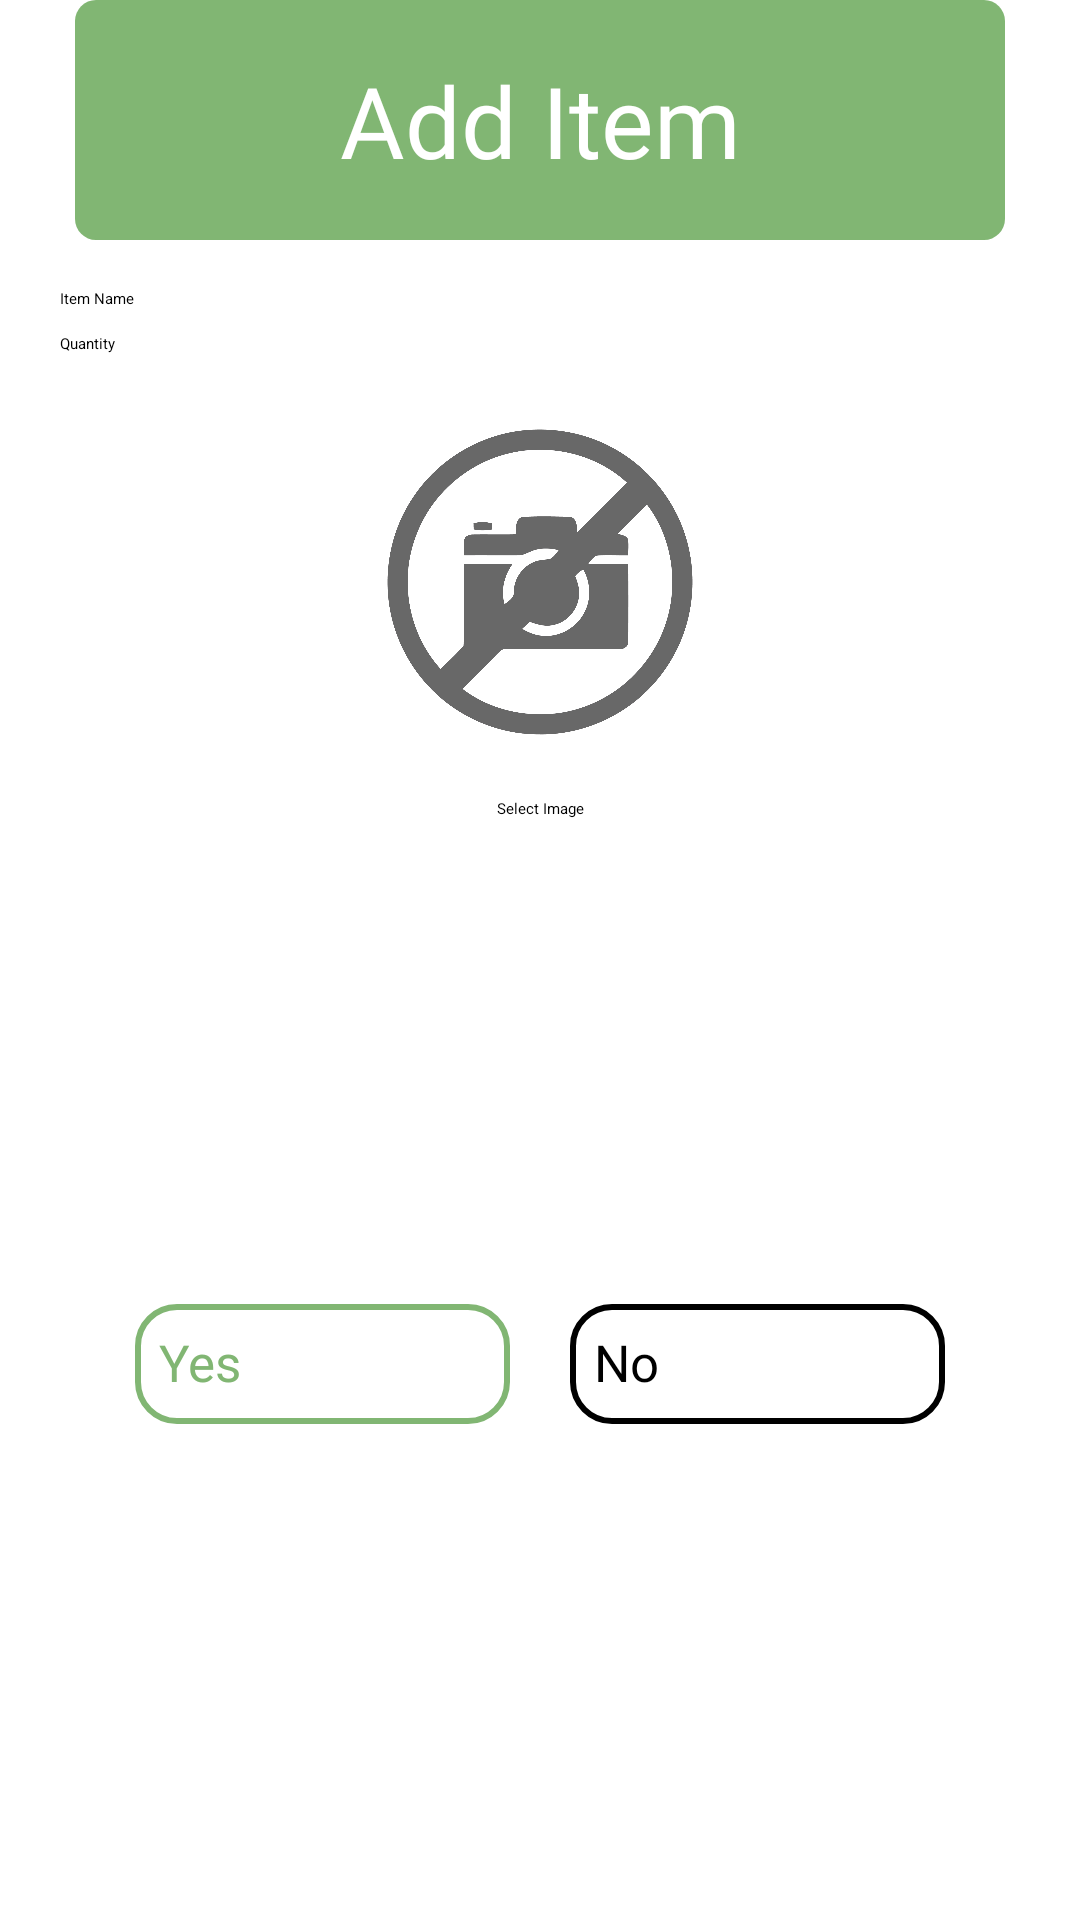

The Android layout XML behind this screen, and the referenced resources:
<!-- AndroidManifest.xml: application theme Theme.OrderlyThreads -->
<!-- res/layout/dialog_add_item.xml -->
<?xml version="1.0" encoding="utf-8"?>
<androidx.constraintlayout.widget.ConstraintLayout xmlns:android="http://schemas.android.com/apk/res/android"
    xmlns:app="http://schemas.android.com/apk/res-auto"
    android:layout_width="wrap_content"
    android:layout_height="wrap_content"
    android:orientation="vertical"
    android:background="@drawable/bg_rounded">

    
    <View
        android:id="@+id/view3"
        android:layout_width="310dp"
        android:layout_height="220dp"
        android:background="@drawable/bg_rounded"
        app:layout_constraintStart_toStartOf="parent"
        app:layout_constraintEnd_toEndOf="parent"
        app:layout_constraintBottom_toBottomOf="parent" />

    
    <View
        android:id="@+id/view"
        android:layout_width="310dp"
        android:layout_height="80dp"
        android:background="@drawable/green_background"
        app:layout_constraintStart_toStartOf="parent"
        app:layout_constraintEnd_toEndOf="parent"
        app:layout_constraintTop_toTopOf="parent" />

    
    <View
        android:id="@+id/view2"
        android:layout_width="310dp"
        android:layout_height="50dp"
        android:background="@drawable/square_green"
        app:layout_constraintStart_toStartOf="parent"
        app:layout_constraintEnd_toEndOf="parent"
        app:layout_constraintTop_toTopOf="@id/view"
        app:layout_constraintBottom_toBottomOf="@id/view" />

    
    <TextView
        android:id="@+id/title"
        android:layout_width="wrap_content"
        android:layout_height="wrap_content"
        android:text="Add Item"
        android:fontFamily="@font/league_spartan_extrabold"
        android:textSize="33sp"
        android:textColor="@color/white"
        app:layout_constraintStart_toStartOf="@id/view"
        app:layout_constraintEnd_toEndOf="@id/view"
        app:layout_constraintTop_toTopOf="@id/view"
        app:layout_constraintBottom_toBottomOf="@id/view" />

    
    <EditText
        android:id="@+id/editItemName"
        android:layout_width="0dp"
        android:layout_height="wrap_content"
        android:hint="Item Name"
        android:layout_marginStart="20dp"
        android:layout_marginEnd="20dp"
        android:layout_marginTop="16dp"
        app:layout_constraintStart_toStartOf="parent"
        app:layout_constraintEnd_toEndOf="parent"
        app:layout_constraintTop_toBottomOf="@id/view" />

    
    <EditText
        android:id="@+id/editItemQuantity"
        android:layout_width="0dp"
        android:layout_height="wrap_content"
        android:hint="Quantity"
        android:inputType="number"
        android:layout_marginStart="20dp"
        android:layout_marginEnd="20dp"
        android:layout_marginTop="8dp"
        app:layout_constraintStart_toStartOf="parent"
        app:layout_constraintEnd_toEndOf="parent"
        app:layout_constraintTop_toBottomOf="@id/editItemName" />

    
    <ImageView
        android:id="@+id/imageViewPreview"
        android:layout_width="120dp"
        android:layout_height="120dp"
        android:layout_marginTop="16dp"
        android:scaleType="centerCrop"
        android:src="@drawable/img_placeholder" 
        app:layout_constraintStart_toStartOf="parent"
        app:layout_constraintEnd_toEndOf="parent"
        app:layout_constraintTop_toBottomOf="@id/editItemQuantity" />

    
    <Button
        android:id="@+id/selectImageButton"
        android:layout_width="wrap_content"
        android:layout_height="wrap_content"
        android:text="Select Image"
        android:backgroundTint="@color/dialog_green_light"
        android:layout_marginTop="12dp"
        app:layout_constraintStart_toStartOf="parent"
        app:layout_constraintEnd_toEndOf="parent"
        app:layout_constraintTop_toBottomOf="@id/imageViewPreview" />

    
    <Button
        android:id="@+id/btn_add_item"
        android:layout_width="125dp"
        android:layout_height="40dp"
        android:text="Yes"
        android:textColor="#81b673"
        android:fontFamily="@font/dm_sans_bold"
        android:textSize="17sp"
        android:background="@drawable/green_outline"
        android:layout_marginTop="16dp"
        android:layout_marginBottom="20dp"
        app:backgroundTint="@null"
        app:layout_constraintStart_toStartOf="parent"
        app:layout_constraintEnd_toStartOf="@id/btn_cancel_add_item"
        app:layout_constraintTop_toBottomOf="@id/selectImageButton"
        app:layout_constraintBottom_toBottomOf="parent"
        app:layout_constraintHorizontal_chainStyle="packed" />

    
    <Button
        android:id="@+id/btn_cancel_add_item"
        android:layout_width="125dp"
        android:layout_height="40dp"
        android:text="No"
        android:textColor="@color/black"
        android:fontFamily="@font/dm_sans_bold"
        android:textSize="17sp"
        android:background="@drawable/black_outline"
        android:layout_marginStart="20dp"
        android:layout_marginTop="16dp"
        android:layout_marginBottom="20dp"
        app:backgroundTint="@null"
        app:layout_constraintStart_toEndOf="@id/btn_add_item"
        app:layout_constraintEnd_toEndOf="parent"
        app:layout_constraintTop_toBottomOf="@id/selectImageButton"
        app:layout_constraintBottom_toBottomOf="parent" />

</androidx.constraintlayout.widget.ConstraintLayout>
<!-- resources referenced by this layout -->
<resources>
  <color name="black">#FF000000</color>
  <color name="dialog_green_light">#AED581</color>
  <color name="white">#FFFFFFFF</color>
  <!-- drawable bg_rounded (drawable) -->
  <shape xmlns:android="http://schemas.android.com/apk/res/android"
      android:shape="rectangle">
      <corners android:radius="12dp"/>
      <solid android:color="#FFFFFF"/>
  </shape>
  <!-- drawable black_outline (drawable) -->
  <?xml version="1.0" encoding="utf-8"?>
  <shape xmlns:android="http://schemas.android.com/apk/res/android"
      android:shape="rectangle">
  
      <solid android:color="@android:color/transparent" />
  
      <stroke
          android:width="2dp"
          android:color="@color/black"/>
  
      <corners android:radius="13dp"/>
  
      <padding
          android:left="8dp"
          android:top="8dp"
          android:right="8dp"
          android:bottom="8dp" />
  
  </shape>
  <!-- drawable green_background (drawable) -->
  <?xml version="1.0" encoding="utf-8"?>
  <shape xmlns:android="http://schemas.android.com/apk/res/android" android:shape="rectangle">
      <solid android:color="#81b673"/>
      <corners android:radius="7dp"/>
  </shape>
  <!-- drawable green_outline (drawable) -->
  <?xml version="1.0" encoding="utf-8"?>
  <shape xmlns:android="http://schemas.android.com/apk/res/android"
      android:shape="rectangle">
  
      <solid android:color="@android:color/transparent" />
  
      <stroke
          android:width="2dp"
          android:color="#81b673"/>
  
      <corners android:radius="13dp"/>
  
      <padding
          android:left="8dp"
          android:top="8dp"
          android:right="8dp"
          android:bottom="8dp" />
  
  </shape>
  <!-- drawable img_placeholder: png bitmap (drawable, 210170 bytes) -->
  <!-- drawable square_green (drawable) -->
  <?xml version="1.0" encoding="utf-8"?>
  <shape xmlns:android="http://schemas.android.com/apk/res/android" android:shape="rectangle">
      <solid android:color="#81b673"/>
  </shape>
  <style name="Theme.OrderlyThreads" parent="Theme.Material3.Light.NoActionBar">
          
          <item name="android:navigationBarColor">@android:color/transparent</item>
          <item name="android:statusBarColor">@android:color/transparent</item>
          <item name="android:windowLightStatusBar">?attr/isLightTheme</item>
      </style>
</resources>
